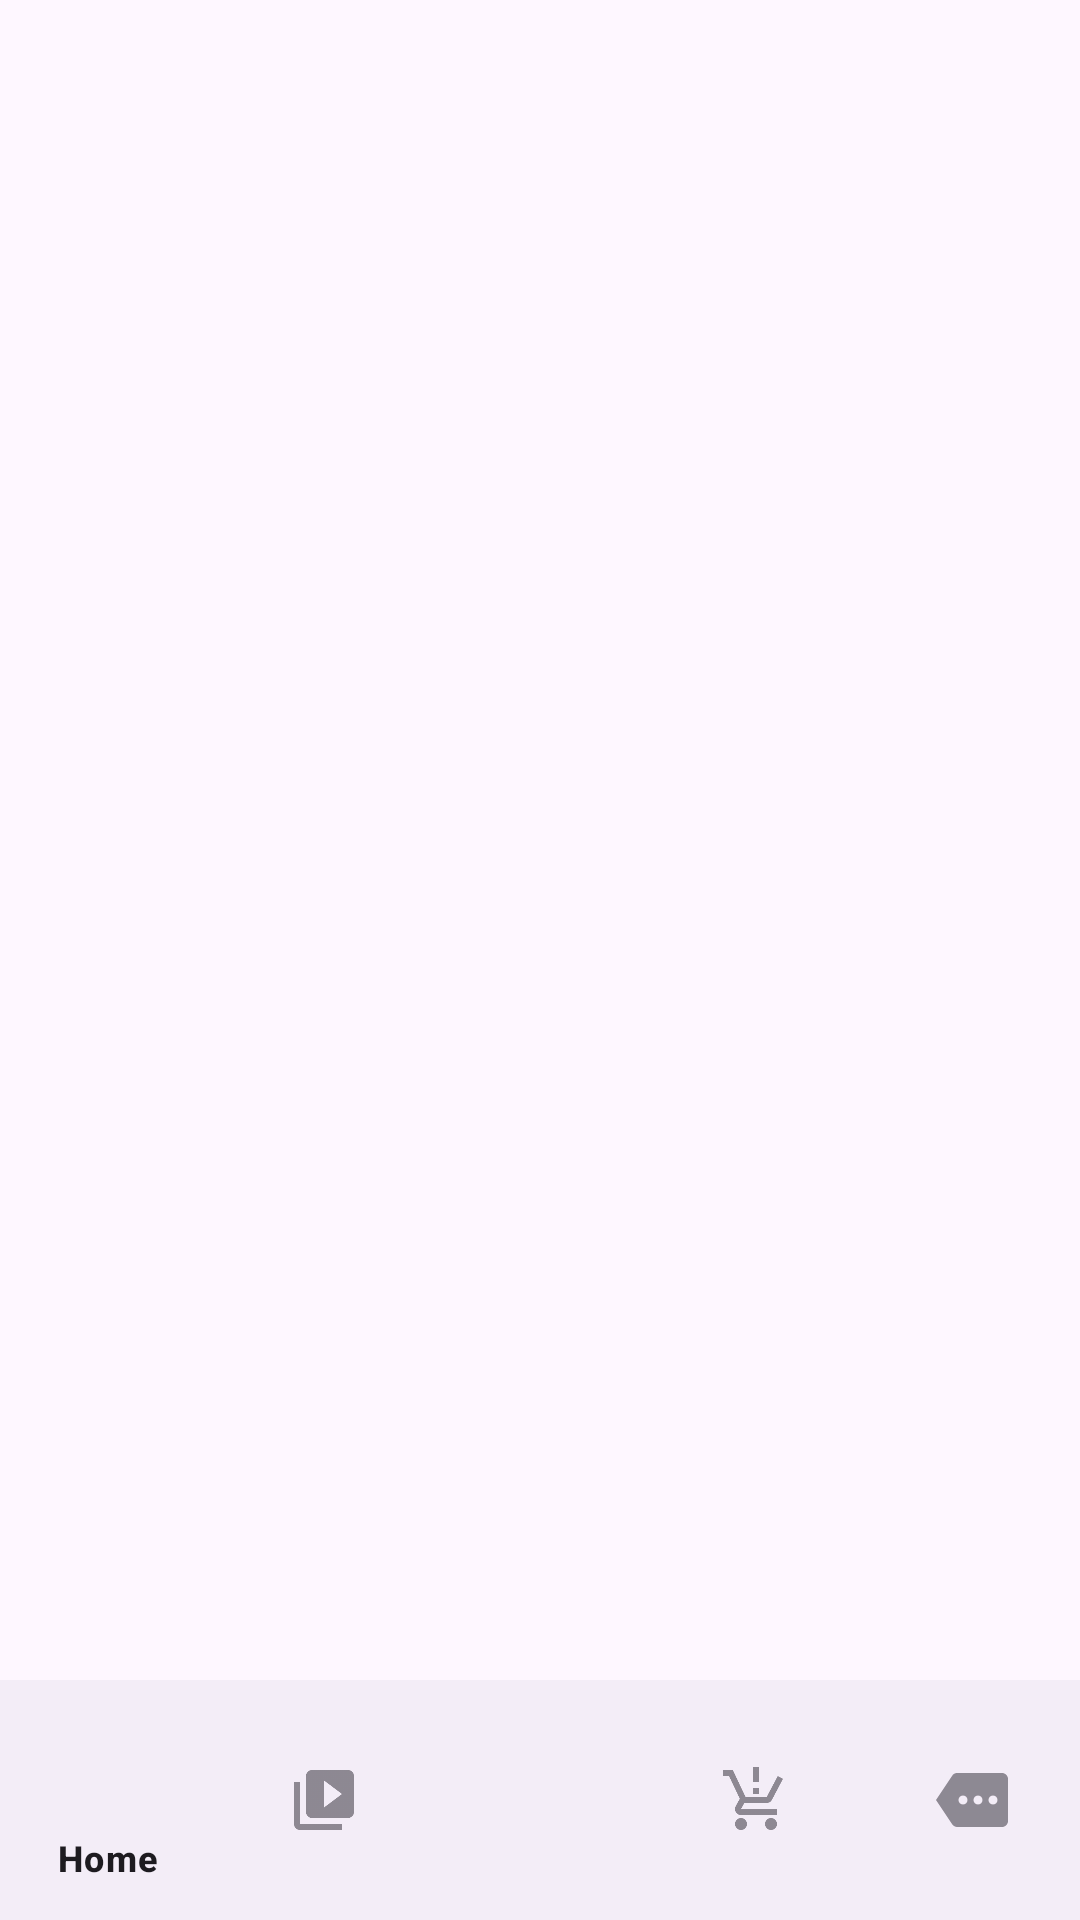

Reconstruct the res/layout file that produces this screen, plus the resources it refers to.
<!-- AndroidManifest.xml: application theme Theme.MaProject -->
<!-- res/layout/activity_main.xml -->
<?xml version="1.0" encoding="utf-8"?>
<LinearLayout xmlns:android="http://schemas.android.com/apk/res/android"
    xmlns:app="http://schemas.android.com/apk/res-auto"
    xmlns:tools="http://schemas.android.com/tools"
    android:layout_width="match_parent"
    android:layout_height="match_parent"
    android:orientation="vertical"
    tools:context=".MainActivity">

    <FrameLayout
        android:id="@+id/layoutFragment"
        android:layout_width="match_parent"
        android:layout_height="0dp"
        android:layout_weight="1" />

    <com.google.android.material.bottomnavigation.BottomNavigationView
        app:menu="@menu/menu_activity"
        android:id="@+id/bottomNavigationView"
        android:layout_width="match_parent"
        android:layout_height="wrap_content"
        />

</LinearLayout>
<!-- resources referenced by this layout -->
<resources>
  <style name="Theme.MaProject" parent="Base.Theme.MaProject" />
  <style name="Base.Theme.MaProject" parent="Theme.Material3.DayNight.NoActionBar">
          
          
      </style>
</resources>
